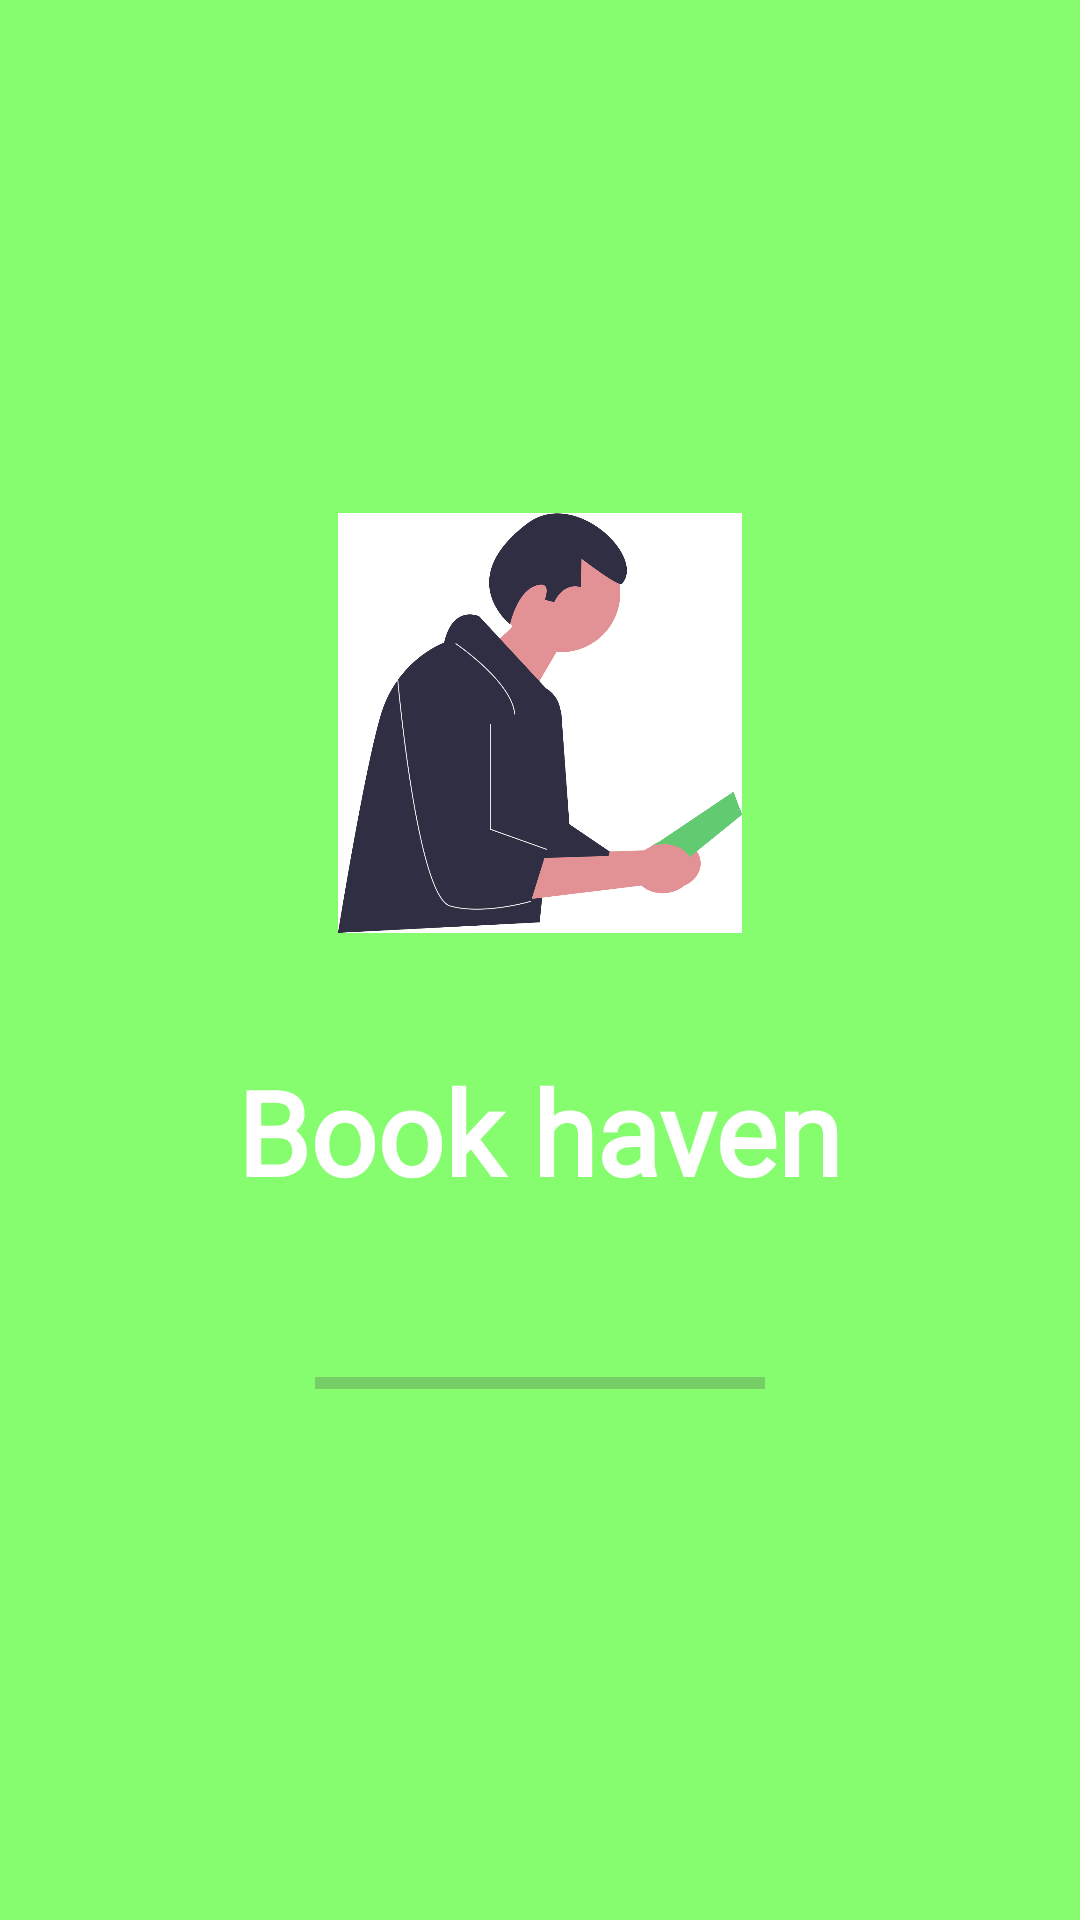

Layout XML and referenced resources for this Android screen:
<!-- AndroidManifest.xml: application theme Theme.BookHaven -->
<!-- res/layout/slash_2.xml -->
<?xml version="1.0" encoding="utf-8"?>
<RelativeLayout xmlns:android="http://schemas.android.com/apk/res/android"
    xmlns:tools="http://schemas.android.com/tools"
    android:layout_width="match_parent"
    android:layout_height="match_parent"
    android:background="@color/green_main">

    <LinearLayout
        android:layout_width="match_parent"
        android:layout_height="wrap_content"
        android:layout_centerInParent="true"
        android:gravity="center"
        android:orientation="vertical">

        <ImageView
            android:layout_width="match_parent"
            android:layout_height="180dp"
            android:paddingBottom="40dp"
            android:src="@drawable/splash_img" />

        <TextView
            android:layout_width="wrap_content"
            android:layout_height="wrap_content"
            android:text="Book haven"
            android:textColor="@android:color/white"
            android:fontFamily="@font/berkshire_swash"
            android:textStyle="bold"
            android:textSize="39dp"/>

        <ProgressBar
            android:id="@+id/splashProgress"
            style="?android:attr/progressBarStyleHorizontal"
            android:layout_width="150dp"
            android:layout_height="wrap_content"
            android:layout_marginTop="50dp" />
    </LinearLayout>
</RelativeLayout>
<!-- resources referenced by this layout -->
<resources>
  <color name="green_main">#86fd6f</color>
  <!-- drawable splash_img: jpg bitmap (drawable, 74541 bytes) -->
  <style name="Theme.BookHaven" parent="Base.Theme.BookHaven" />
  <style name="Base.Theme.BookHaven" parent="Theme.Material3.DayNight.NoActionBar">
          
          
      </style>
</resources>
